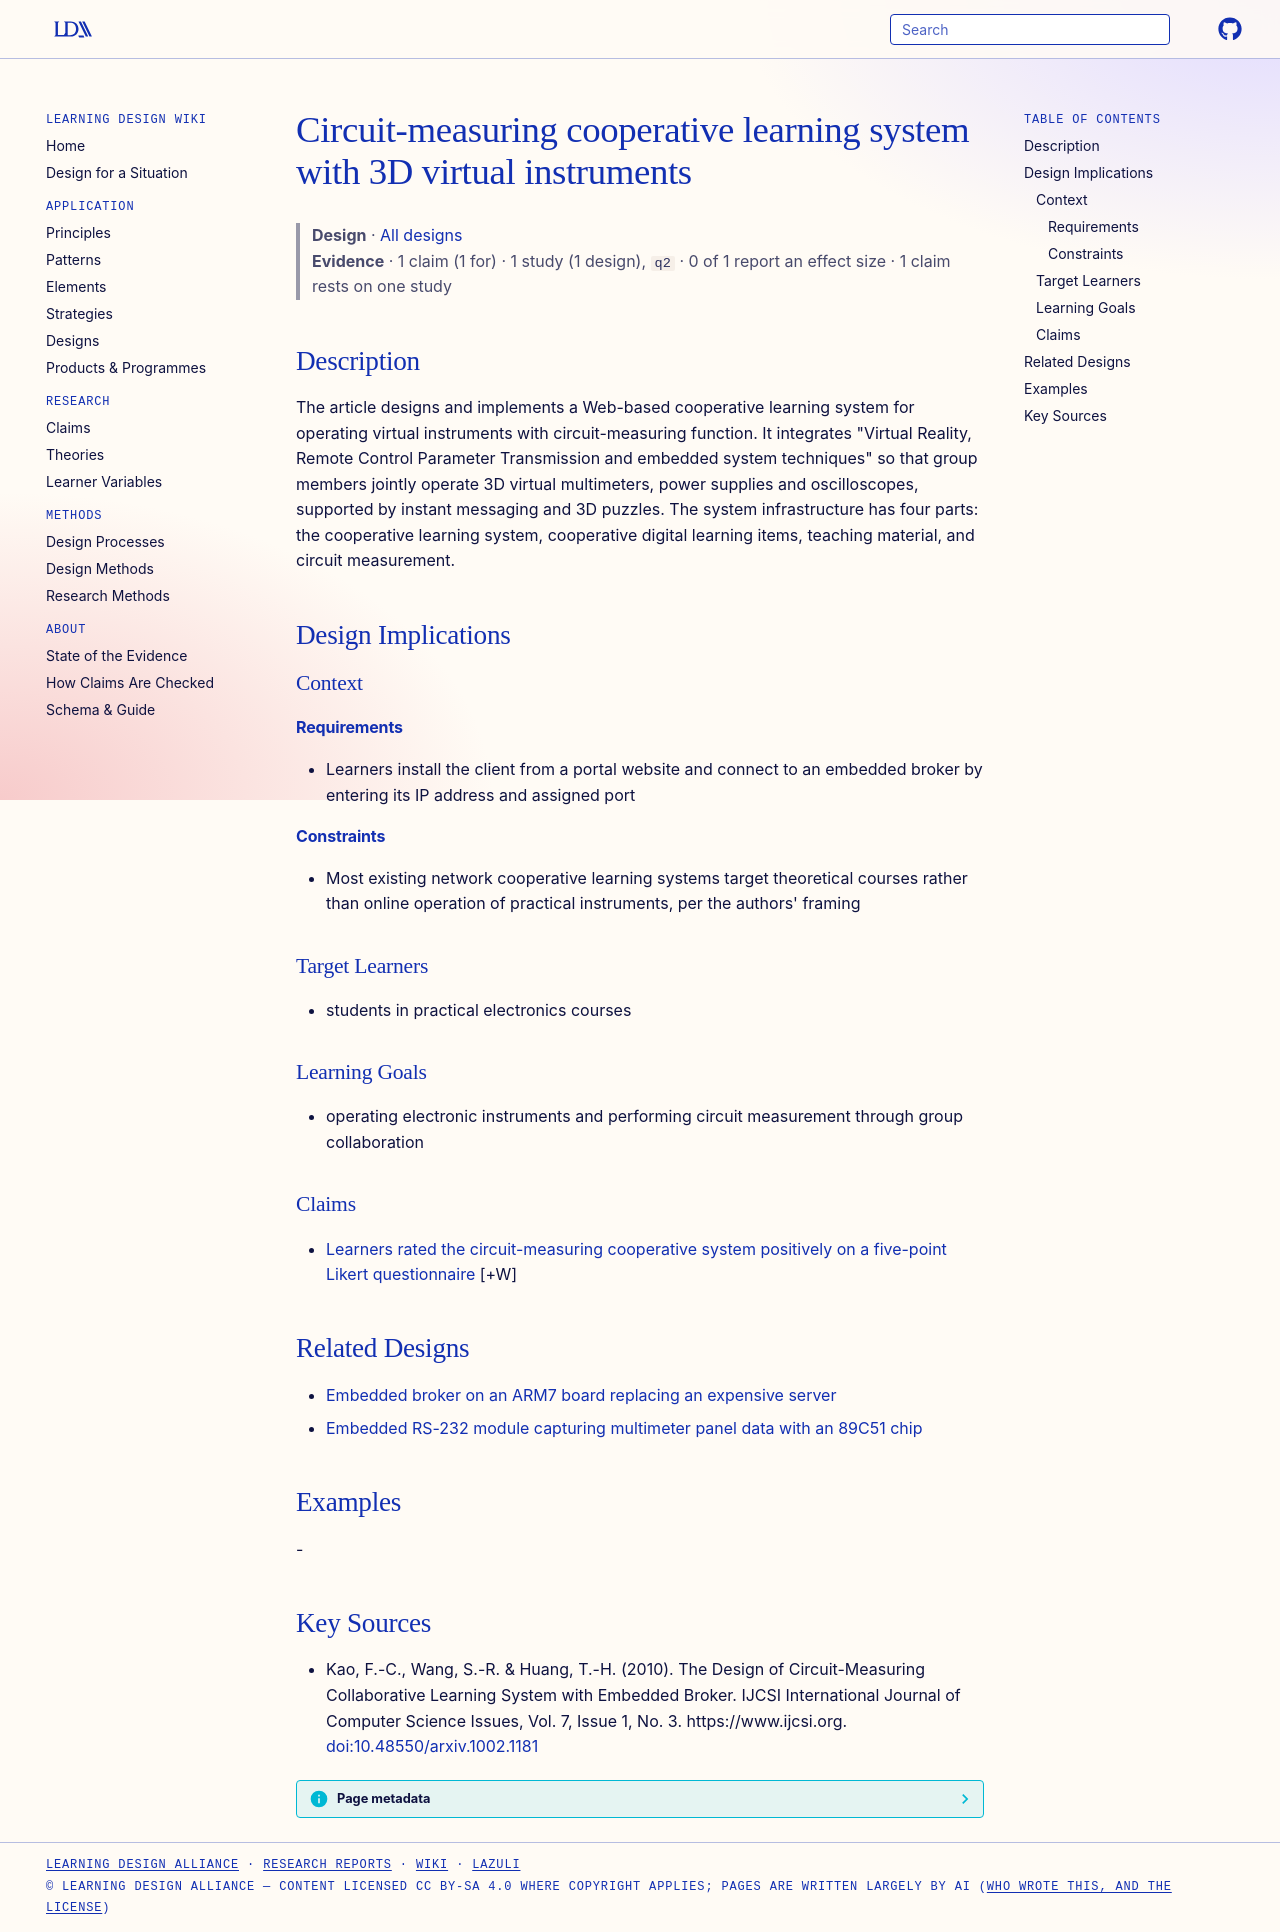

repository: Learning-Design-Alliance/learning-wiki · page: designs/circuit-measuring-3d-virtual-instrument-cooperative-learning-system/index.html · generator: mkdocs

---
type: design
id: circuit-measuring-3d-virtual-instrument-cooperative-learning-system
title: Circuit-measuring cooperative learning system with 3D virtual instruments
description: The article designs and implements a Web-based cooperative learning system for operating virtual instruments with circuit-measuring function.
status: review
generated:
  by: "process:settle-candidates"
  at: 2026-11-16
sources:
  - id: kao-2010
    resource: "https://www.ijcsi.org"
    title: "Kao, F.-C., Wang, S.-R. & Huang, T.-H. (2010). The Design of Circuit-Measuring Collaborative Learning System with Embedded Broker. IJCSI International Journal of Computer Science Issues, Vol. 7, Issue 1, No. 3. https://www.ijcsi.org"
    author: "Kao, F.-C., Wang, S.-R. & Huang, T.-H"
---

# Circuit-measuring cooperative learning system with 3D virtual instruments

> **Design** · [All designs](index.md)
> **Evidence** · 1 claim (1 for) · 1 study (1 design), `q2` · 0 of 1 report an effect size · 1 claim rests on one study

## Description
The article designs and implements a Web-based cooperative learning system for operating virtual instruments with circuit-measuring function. It integrates "Virtual Reality, Remote Control Parameter Transmission and embedded system techniques" so that group members jointly operate 3D virtual multimeters, power supplies and oscilloscopes, supported by instant messaging and 3D puzzles. The system infrastructure has four parts: the cooperative learning system, cooperative digital learning items, teaching material, and circuit measurement.

## Design Implications

### Context
#### Requirements
- Learners install the client from a portal website and connect to an embedded broker by entering its IP address and assigned port
#### Constraints
- Most existing network cooperative learning systems target theoretical courses rather than online operation of practical instruments, per the authors' framing

### Target Learners
- students in practical electronics courses

### Learning Goals
- operating electronic instruments and performing circuit measurement through group collaboration

### Claims

- [Learners rated the circuit-measuring cooperative system positively on a five-point Likert questionnaire](../claims/likert-questionnaire-positive-circuit-measuring-system.md) [+W]

## Related Designs

- [Embedded broker on an ARM7 board replacing an expensive server](embedded-broker-arm7-cooperative-learning.md)
- [Embedded RS-232 module capturing multimeter panel data with an 89C51 chip](embedded-rs232-module-89c51-multimeter.md)

## Examples
-

## Key Sources
- Kao, F.-C., Wang, S.-R. & Huang, T.-H. (2010). The Design of Circuit-Measuring Collaborative Learning System with Embedded Broker. IJCSI International Journal of Computer Science Issues, Vol. 7, Issue 1, No. 3. https://www.ijcsi.org. [doi:10.48550/arxiv.1002.1181](https://doi.org/10.48550/arxiv.1002.1181)
